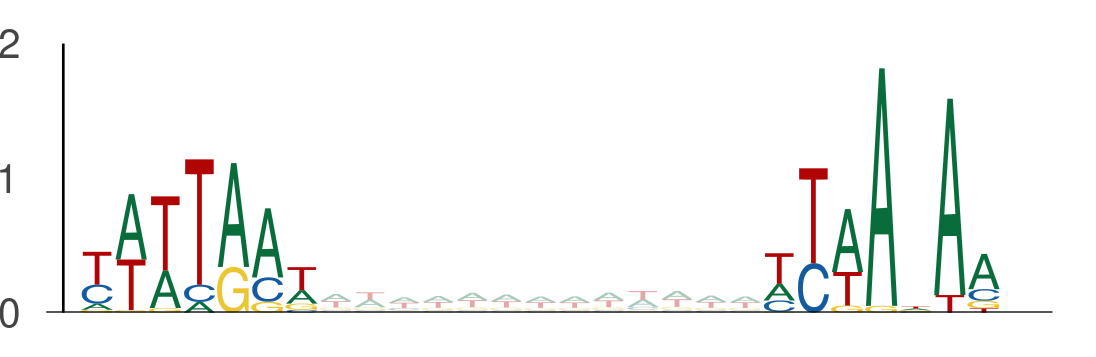

Data behind this chart, as committed beside it:
seq_index, start_position, end_position, is_reversed_complement
3219, 106, 113, 0
3219, 126, 133, 0
8659, 116, 123, 0
8659, 136, 143, 0
4356, 80, 87, 0
4356, 100, 107, 0
4737, 80, 87, 0
4737, 100, 107, 0
365, 81, 88, 0
365, 101, 108, 0
2782, 97, 104, 0
2782, 117, 124, 0
11109, 13, 20, 0
11109, 33, 40, 0
13270, 56, 63, 0
13270, 76, 83, 0
13914, 114, 121, 0
13914, 134, 141, 0
12177, 78, 85, 0
12177, 98, 105, 0
13050, 88, 95, 0
13050, 108, 115, 0
3876, 110, 117, 0
3876, 130, 137, 0
4642, 62, 69, 0
4642, 82, 89, 0
3091, 107, 114, 0
3091, 127, 134, 0
794, 119, 126, 0
794, 139, 146, 0
907, 60, 67, 0
907, 80, 87, 0
315, 68, 75, 0
315, 88, 95, 0
9451, 50, 57, 0
9451, 70, 77, 0
9662, 78, 85, 0
9662, 98, 105, 0
5725, 46, 53, 0
5725, 66, 73, 0
12840, 135, 142, 0
12840, 155, 162, 0
4512, 19, 26, 0
4512, 39, 46, 0
5446, 19, 26, 0
5446, 39, 46, 0
663, 13, 20, 0
663, 33, 40, 0
4472, 3, 10, 0
4472, 23, 30, 0
130, 62, 69, 0
130, 82, 89, 0
10083, 28, 35, 0
10083, 48, 55, 0
11995, 99, 106, 0
11995, 119, 126, 0
8739, 127, 134, 0
8739, 147, 154, 0
8048, 68, 75, 0
8048, 88, 95, 0
... 3,294 more rows
